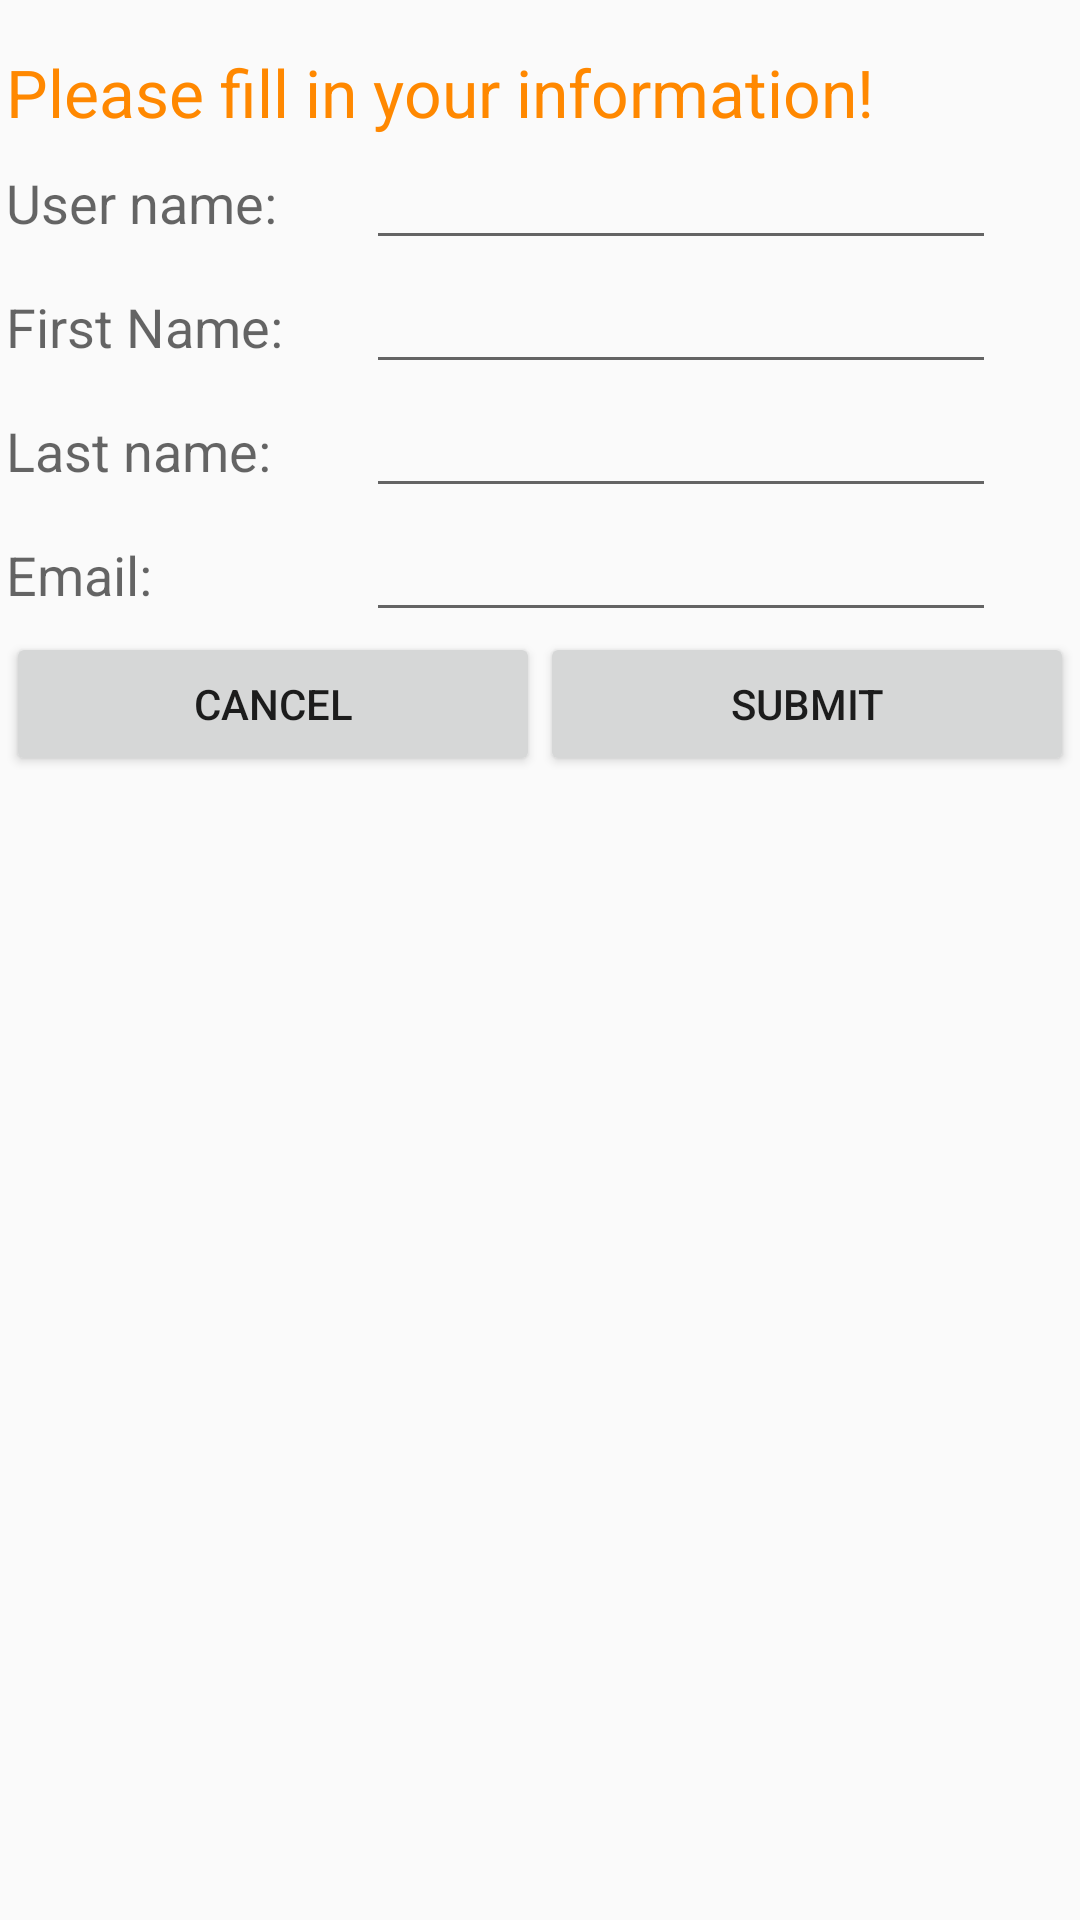

Write the Android layout XML for this screen, with the resource values it uses.
<!-- AndroidManifest.xml: application theme AppTheme -->
<!-- res/layout/activity_new_player.xml -->
<?xml version="1.0" encoding="utf-8"?>
<android.support.constraint.ConstraintLayout xmlns:android="http://schemas.android.com/apk/res/android"
    xmlns:app="http://schemas.android.com/apk/res-auto"
    xmlns:tools="http://schemas.android.com/tools"
    android:layout_width="match_parent"
    android:layout_height="match_parent"
    tools:context=".NewPlayerActivity">

    <RelativeLayout
        android:layout_width="match_parent"
        android:layout_height="match_parent">

        <LinearLayout
            android:layout_width="356dp"
            android:layout_height="478dp"
            android:layout_alignParentTop="true"
            android:layout_centerHorizontal="true"
            android:layout_marginTop="16dp"
            android:orientation="vertical">

            <TextView
                android:id="@+id/lblNewPlayerInfo"
                android:layout_width="match_parent"
                android:layout_height="wrap_content"
                android:text="@string/new_player_msg"
                android:textAppearance="@android:style/TextAppearance.Material.Large"
                android:textColor="@android:color/holo_orange_dark" />

            <LinearLayout
                android:layout_width="match_parent"
                android:layout_height="wrap_content"
                android:orientation="horizontal">

                <TextView
                    android:id="@+id/lblUsername"
                    android:layout_width="120dp"
                    android:layout_height="wrap_content"
                    android:text="@string/user_name"
                    android:textAppearance="@android:style/TextAppearance.Material.Medium" />

                <EditText
                    android:id="@+id/txtUsername"
                    android:layout_width="wrap_content"
                    android:layout_height="wrap_content"
                    android:ems="10"
                    android:inputType="textPersonName" />

            </LinearLayout>

            <LinearLayout
                android:layout_width="match_parent"
                android:layout_height="wrap_content"
                android:orientation="horizontal">

                <TextView
                    android:id="@+id/lblFirstname"
                    android:layout_width="120dp"
                    android:layout_height="wrap_content"
                    android:text="@string/first_name"
                    android:textAppearance="@android:style/TextAppearance.Material.Medium" />

                <EditText
                    android:id="@+id/txtFirstname"
                    android:layout_width="wrap_content"
                    android:layout_height="wrap_content"
                    android:ems="10"
                    android:inputType="textPersonName" />

            </LinearLayout>

            <LinearLayout
                android:layout_width="match_parent"
                android:layout_height="wrap_content"
                android:orientation="horizontal">

                <TextView
                    android:id="@+id/lblLastname"
                    android:layout_width="120dp"
                    android:layout_height="wrap_content"
                    android:text="@string/last_name"
                    android:textAppearance="@android:style/TextAppearance.Material.Medium" />

                <EditText
                    android:id="@+id/txtLastname"
                    android:layout_width="wrap_content"
                    android:layout_height="wrap_content"
                    android:ems="10"
                    android:inputType="textPersonName" />
            </LinearLayout>

            <LinearLayout
                android:layout_width="match_parent"
                android:layout_height="wrap_content"
                android:orientation="horizontal">

                <TextView
                    android:id="@+id/lblEmail"
                    android:layout_width="120dp"
                    android:layout_height="wrap_content"
                    android:text="@string/email"
                    android:textAppearance="@android:style/TextAppearance.Material.Medium" />

                <EditText
                    android:id="@+id/txtEmail"
                    android:layout_width="wrap_content"
                    android:layout_height="wrap_content"
                    android:ems="10"
                    android:inputType="textEmailAddress" />

            </LinearLayout>

            <LinearLayout
                android:layout_width="match_parent"
                android:layout_height="match_parent"
                android:orientation="horizontal">

                <Button
                    android:id="@+id/btnCancel"
                    android:layout_width="wrap_content"
                    android:layout_height="wrap_content"
                    android:layout_weight="1"
                    android:onClick="handleClick"
                    android:text="@string/cancel" />

                <Button
                    android:id="@+id/btnCreate"
                    android:layout_width="wrap_content"
                    android:layout_height="wrap_content"
                    android:layout_weight="1"
                    android:onClick="handleClick"
                    android:text="@string/submit" />
            </LinearLayout>
        </LinearLayout>
    </RelativeLayout>
</android.support.constraint.ConstraintLayout>
<!-- resources referenced by this layout -->
<resources>
  <string name="cancel">Cancel</string>
  <string name="email">Email:</string>
  <string name="first_name">First Name:</string>
  <string name="last_name">Last name:</string>
  <string name="new_player_msg">Please fill in your information!</string>
  <string name="submit">Submit</string>
  <string name="user_name">User name:</string>
  <style name="AppTheme" parent="Theme.AppCompat.Light.DarkActionBar">
          
          <item name="colorPrimary">@color/colorPrimary</item>
          <item name="colorPrimaryDark">@color/colorPrimaryDark</item>
          <item name="colorAccent">@color/colorAccent</item>
      </style>
  <!-- not gathered from this repository: default colours our renderer supplied (Android Studio template values) -->
  <color name="colorPrimary">#FF6200EE</color>
  <color name="colorPrimaryDark">#FF3700B3</color>
  <color name="colorAccent">#FF03DAC5</color>
</resources>
